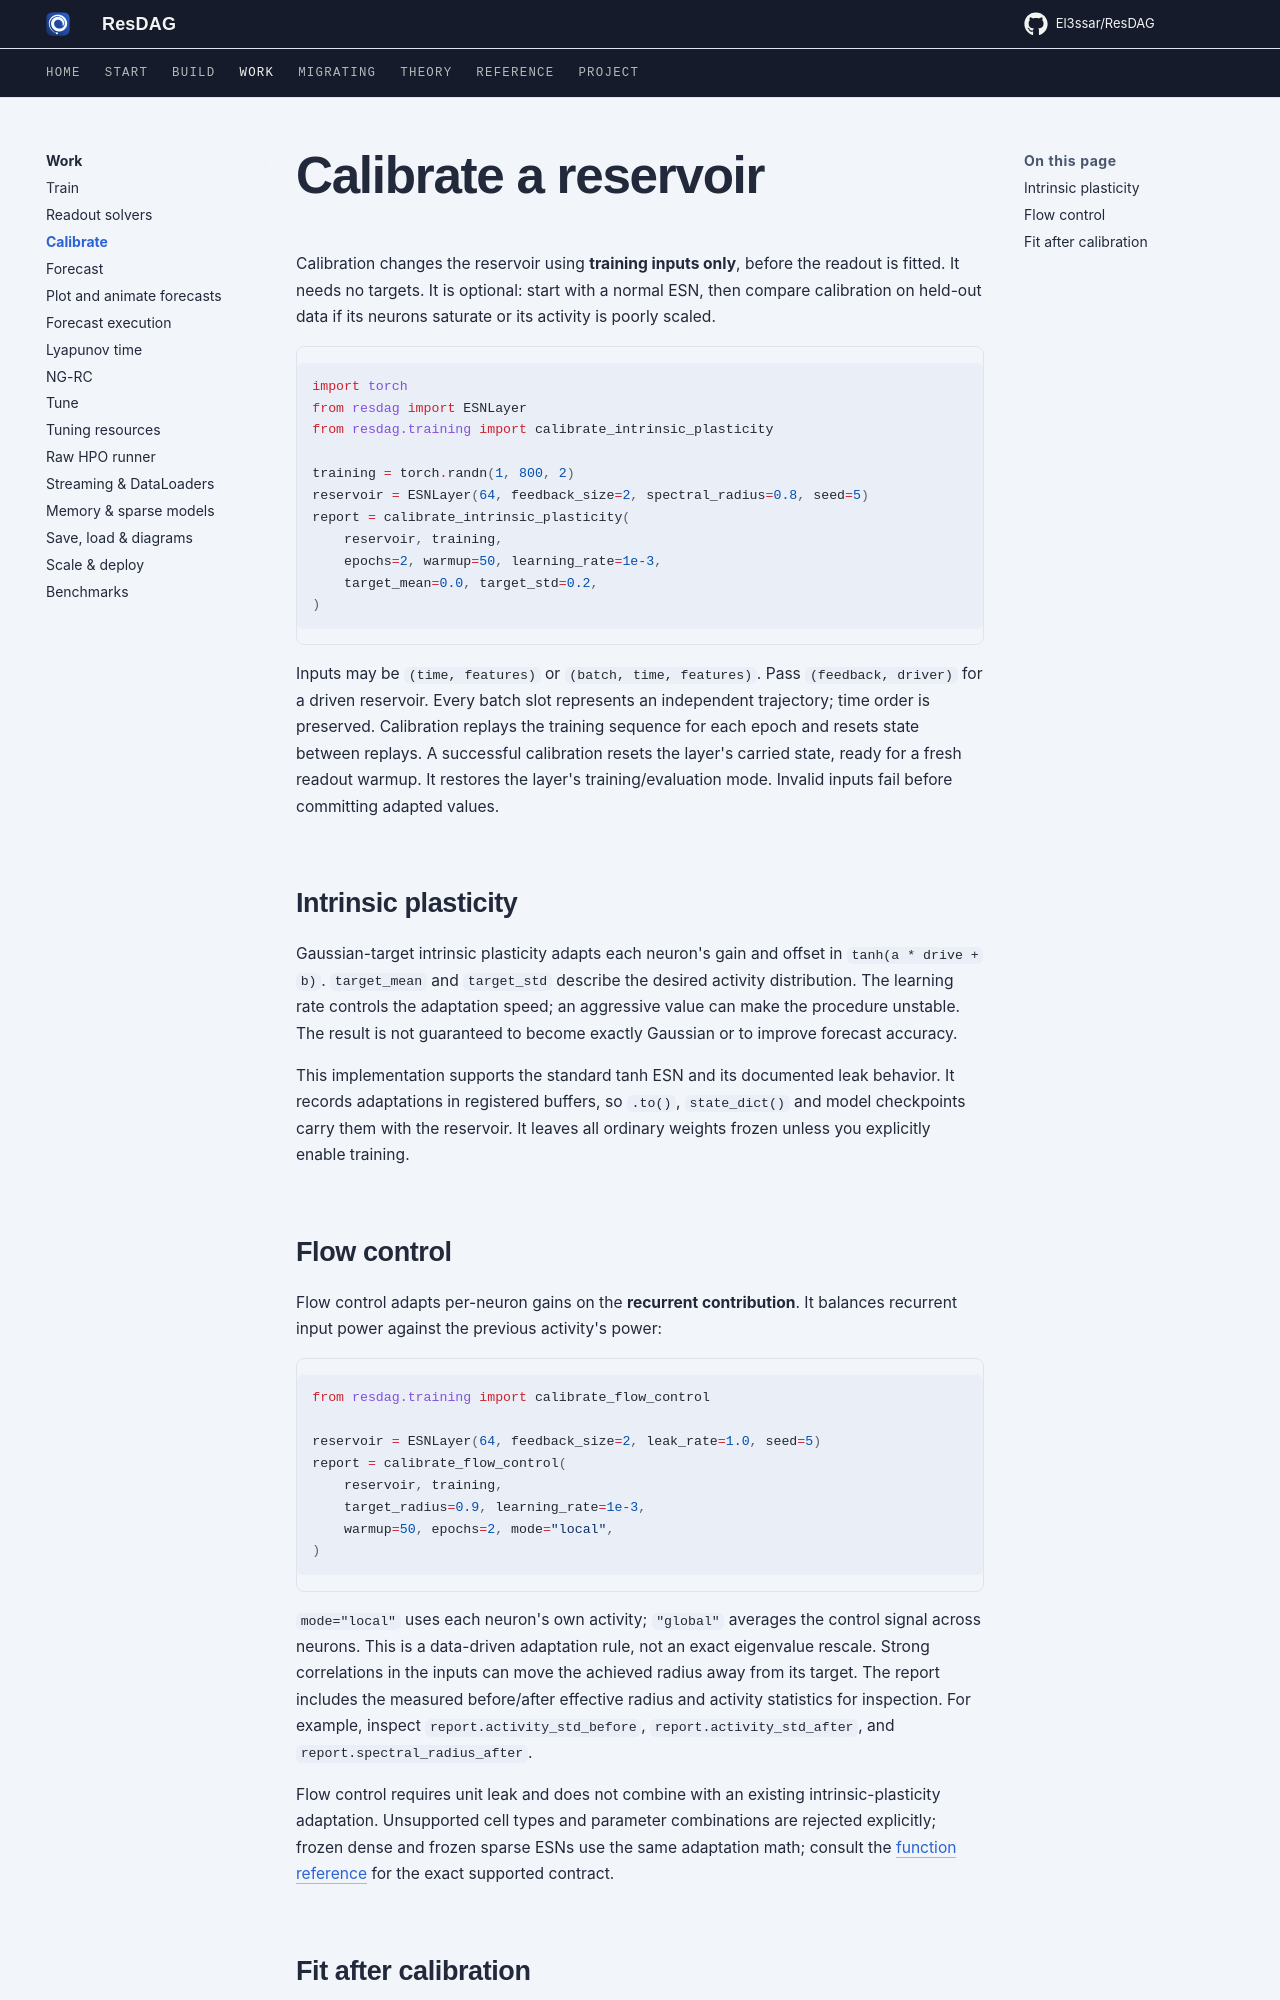

repository: El3ssar/ResDAG · page: workflows/calibration/index.html · generator: mkdocs

---
description: Adapt reservoir activity using training inputs before fitting a readout, with intrinsic plasticity or flow control.
---

# Calibrate a reservoir

Calibration changes the reservoir using **training inputs only**, before the
readout is fitted. It needs no targets. It is optional: start with a normal
ESN, then compare calibration on held-out data if its neurons saturate or its
activity is poorly scaled.

```python
import torch
from resdag import ESNLayer
from resdag.training import calibrate_intrinsic_plasticity

training = torch.randn(1, 800, 2)
reservoir = ESNLayer(64, feedback_size=2, spectral_radius=0.8, seed=5)
report = calibrate_intrinsic_plasticity(
    reservoir, training,
    epochs=2, warmup=50, learning_rate=1e-3,
    target_mean=0.0, target_std=0.2,
)
```

Inputs may be `(time, features)` or `(batch, time, features)`. Pass
`(feedback, driver)` for a driven reservoir. Every batch slot represents an
independent trajectory; time order is preserved. Calibration replays the
training sequence for each epoch and resets state between replays. A successful
calibration resets the layer's carried state, ready for a fresh readout warmup.
It restores the layer's training/evaluation mode. Invalid inputs fail before
committing adapted values.

## Intrinsic plasticity

Gaussian-target intrinsic plasticity adapts each neuron's gain and offset in
`tanh(a * drive + b)`. `target_mean` and `target_std` describe the desired
activity distribution. The learning rate controls the adaptation speed; an
aggressive value can make the procedure unstable. The result is not guaranteed
to become exactly Gaussian or to improve forecast accuracy.

This implementation supports the standard tanh ESN and its documented leak
behavior. It records adaptations in registered buffers, so `.to()`,
`state_dict()` and model checkpoints carry them with the reservoir. It leaves
all ordinary weights frozen unless you explicitly enable training.
